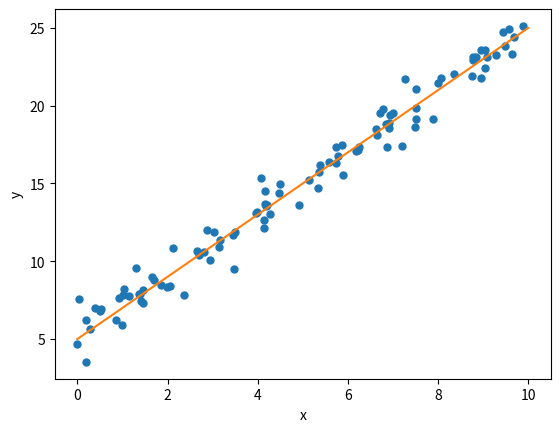
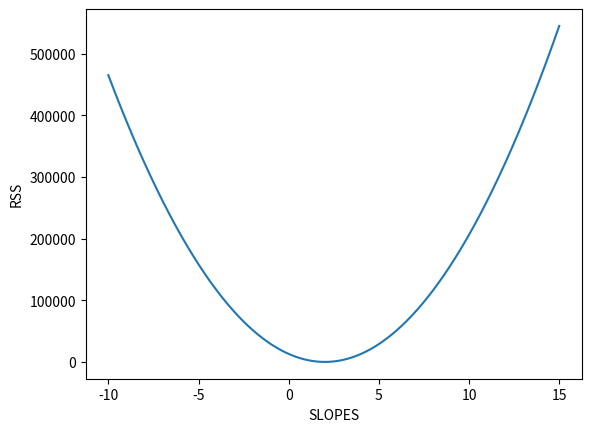

Recreate these plots in Python, in order.
# -*- coding: utf-8 -*-
"""
Created on Tue Jan 19 12:15:06 2021

[redacted]
"""

import numpy as np
import scipy.stats as ss
import matplotlib.pyplot as plt

n = 100 # our points
beta_0 = 5
beta_1 = 2
np.random.seed(1)
x = 10 * ss.uniform.rvs(size = n) # create random veriables size = 100(n)
# beta_0 - constance and beta_1 - multiplly with x
# norm.rvs - loc -means norm is zero
y = beta_0 + beta_1 * x + ss.norm.rvs(loc = 0, scale = 1, size = n) 


plt.figure()
plt.plot(x, y, "o", ms=5)
xx = np.array([0, 10])
plt.plot(xx, beta_0 + beta_1 * xx)
plt.xlabel("x")
plt.ylabel("y")

# MCQ

def compute_rss(y_estimate, y):
  return sum(np.power(y-y_estimate, 2))
def estimate_y(x, b_0, b_1):
  return b_0 + b_1 * x
rss = compute_rss(estimate_y(x, beta_0, beta_1), y)

#MCQ 

rss = []
slopes = np.arange(-10, 15, 0.01)
slopes = np.arange(-10, 15, 0.001) # for MCQ
for slope in slopes:
    rss.append(np.sum((y - beta_0 - slope * x)**2))

ind_min = np.argmin(rss)

plt.figure()
plt.plot(slopes, rss)
plt.xlabel("SLOPES")
plt.ylabel("RSS")



